The GitHub repository Projekt-Direct4me-Paketnik-Smarties/Pametni-Paketnik-Smarties contains a labelled image folder "final" with 4 categories: banana, jabolko, ozadje, pomaranca. Examples follow, each with its label.

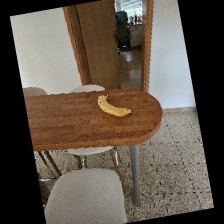
Label: banana

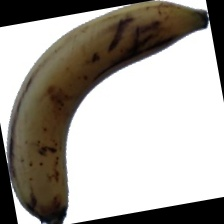
Label: banana

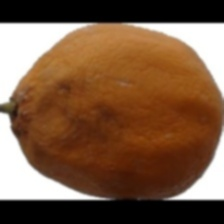
Label: pomaranca

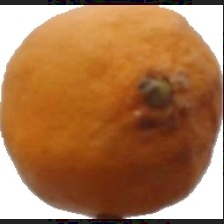
Label: pomaranca

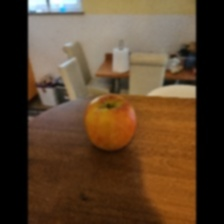
Label: jabolko

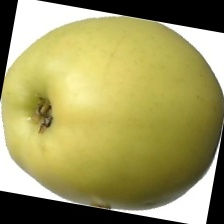
Label: jabolko
